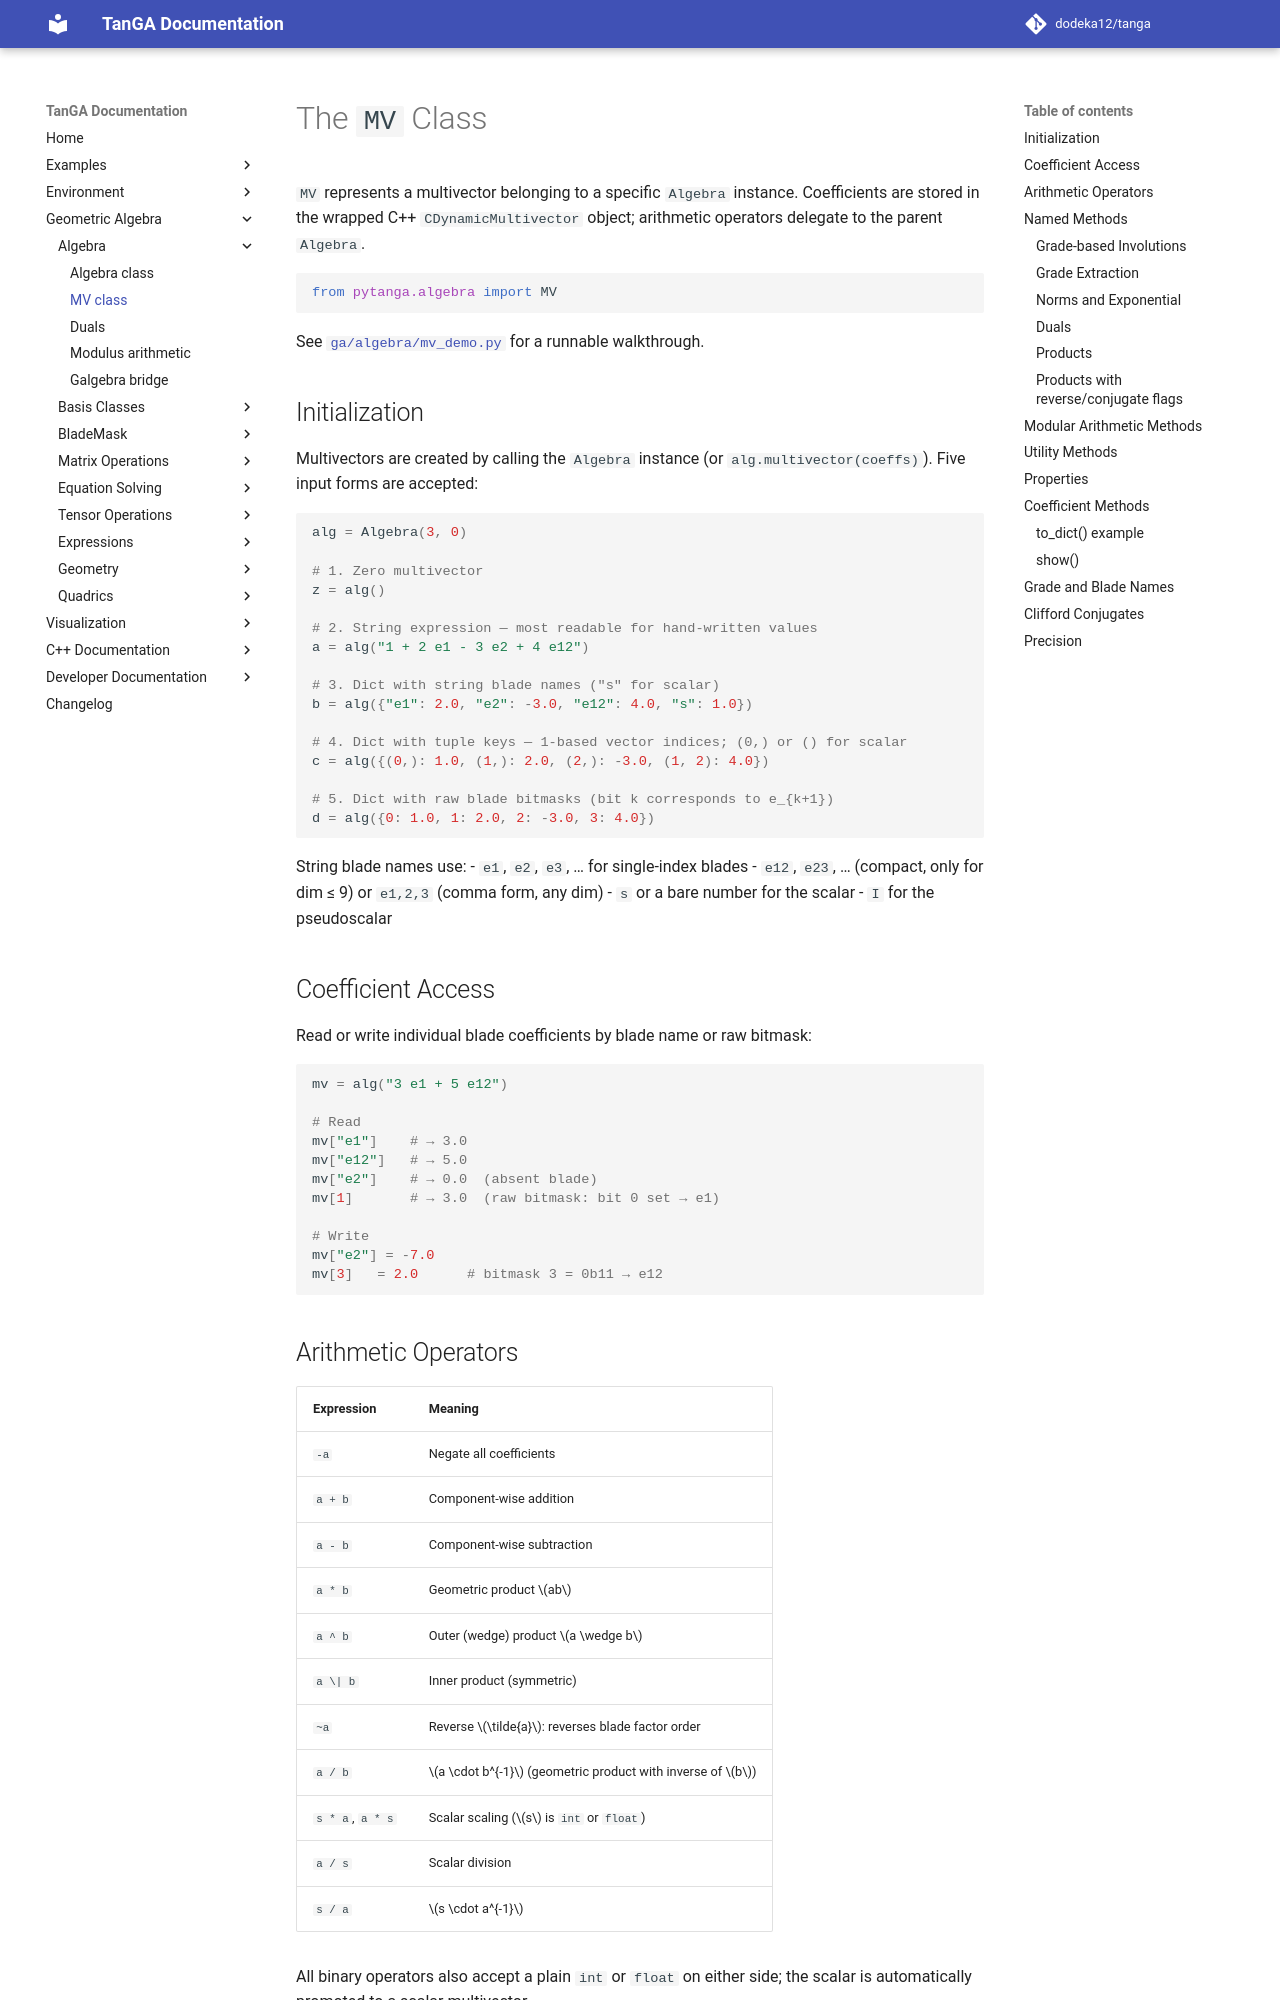

repository: dodeka12/tanga · page: v2.27.0-rc3/py/ga/algebra/mv/index.html · generator: mkdocs

# The `MV` Class

`MV` represents a multivector belonging to a specific `Algebra` instance.
Coefficients are stored in the wrapped C++ `CDynamicMultivector` object;
arithmetic operators delegate to the parent `Algebra`.

```python
from pytanga.algebra import MV
```

See [`ga/algebra/mv_demo.py`](https://github.com/dodeka12/tanga/blob/main/py/examples/ga/algebra/mv_demo.py) for a runnable walkthrough.

## Initialization

Multivectors are created by calling the `Algebra` instance (or
`alg.multivector(coeffs)`). Five input forms are accepted:

```python
alg = Algebra(3, 0)

# 1. Zero multivector
z = alg()

# 2. String expression — most readable for hand-written values
a = alg("1 + 2 e1 - 3 e2 + 4 e12")

# 3. Dict with string blade names ("s" for scalar)
b = alg({"e1": 2.0, "e2": -3.0, "e12": 4.0, "s": 1.0})

# 4. Dict with tuple keys — 1-based vector indices; (0,) or () for scalar
c = alg({(0,): 1.0, (1,): 2.0, (2,): -3.0, (1, 2): 4.0})

# 5. Dict with raw blade bitmasks (bit k corresponds to e_{k+1})
d = alg({0: 1.0, 1: 2.0, 2: -3.0, 3: 4.0})
```

String blade names use:
- `e1`, `e2`, `e3`, … for single-index blades
- `e12`, `e23`, … (compact, only for dim ≤ 9) or `e1,2,3` (comma form, any dim)
- `s` or a bare number for the scalar
- `I` for the pseudoscalar

## Coefficient Access

Read or write individual blade coefficients by blade name or raw bitmask:

```python
mv = alg("3 e1 + 5 e12")

# Read
mv["e1"]    # → 3.0
mv["e12"]   # → 5.0
mv["e2"]    # → 0.0  (absent blade)
mv[1]       # → 3.0  (raw bitmask: bit 0 set → e1)

# Write
mv["e2"] = -7.0
mv[3]   = 2.0      # bitmask 3 = 0b11 → e12
```

## Arithmetic Operators

| Expression | Meaning |
|------------|---------|
| `-a` | Negate all coefficients |
| `a + b` | Component-wise addition |
| `a - b` | Component-wise subtraction |
| `a * b` | Geometric product $ab$ |
| `a ^ b` | Outer (wedge) product $a \wedge b$ |
| `a \| b` | Inner product (symmetric) |
| `~a` | Reverse $\tilde{a}$: reverses blade factor order |
| `a / b` | $a \cdot b^{-1}$ (geometric product with inverse of $b$) |
| `s * a`, `a * s` | Scalar scaling ($s$ is `int` or `float`) |
| `a / s` | Scalar division |
| `s / a` | $s \cdot a^{-1}$ |

All binary operators also accept a plain `int` or `float` on either side;
the scalar is automatically promoted to a scalar multivector.
